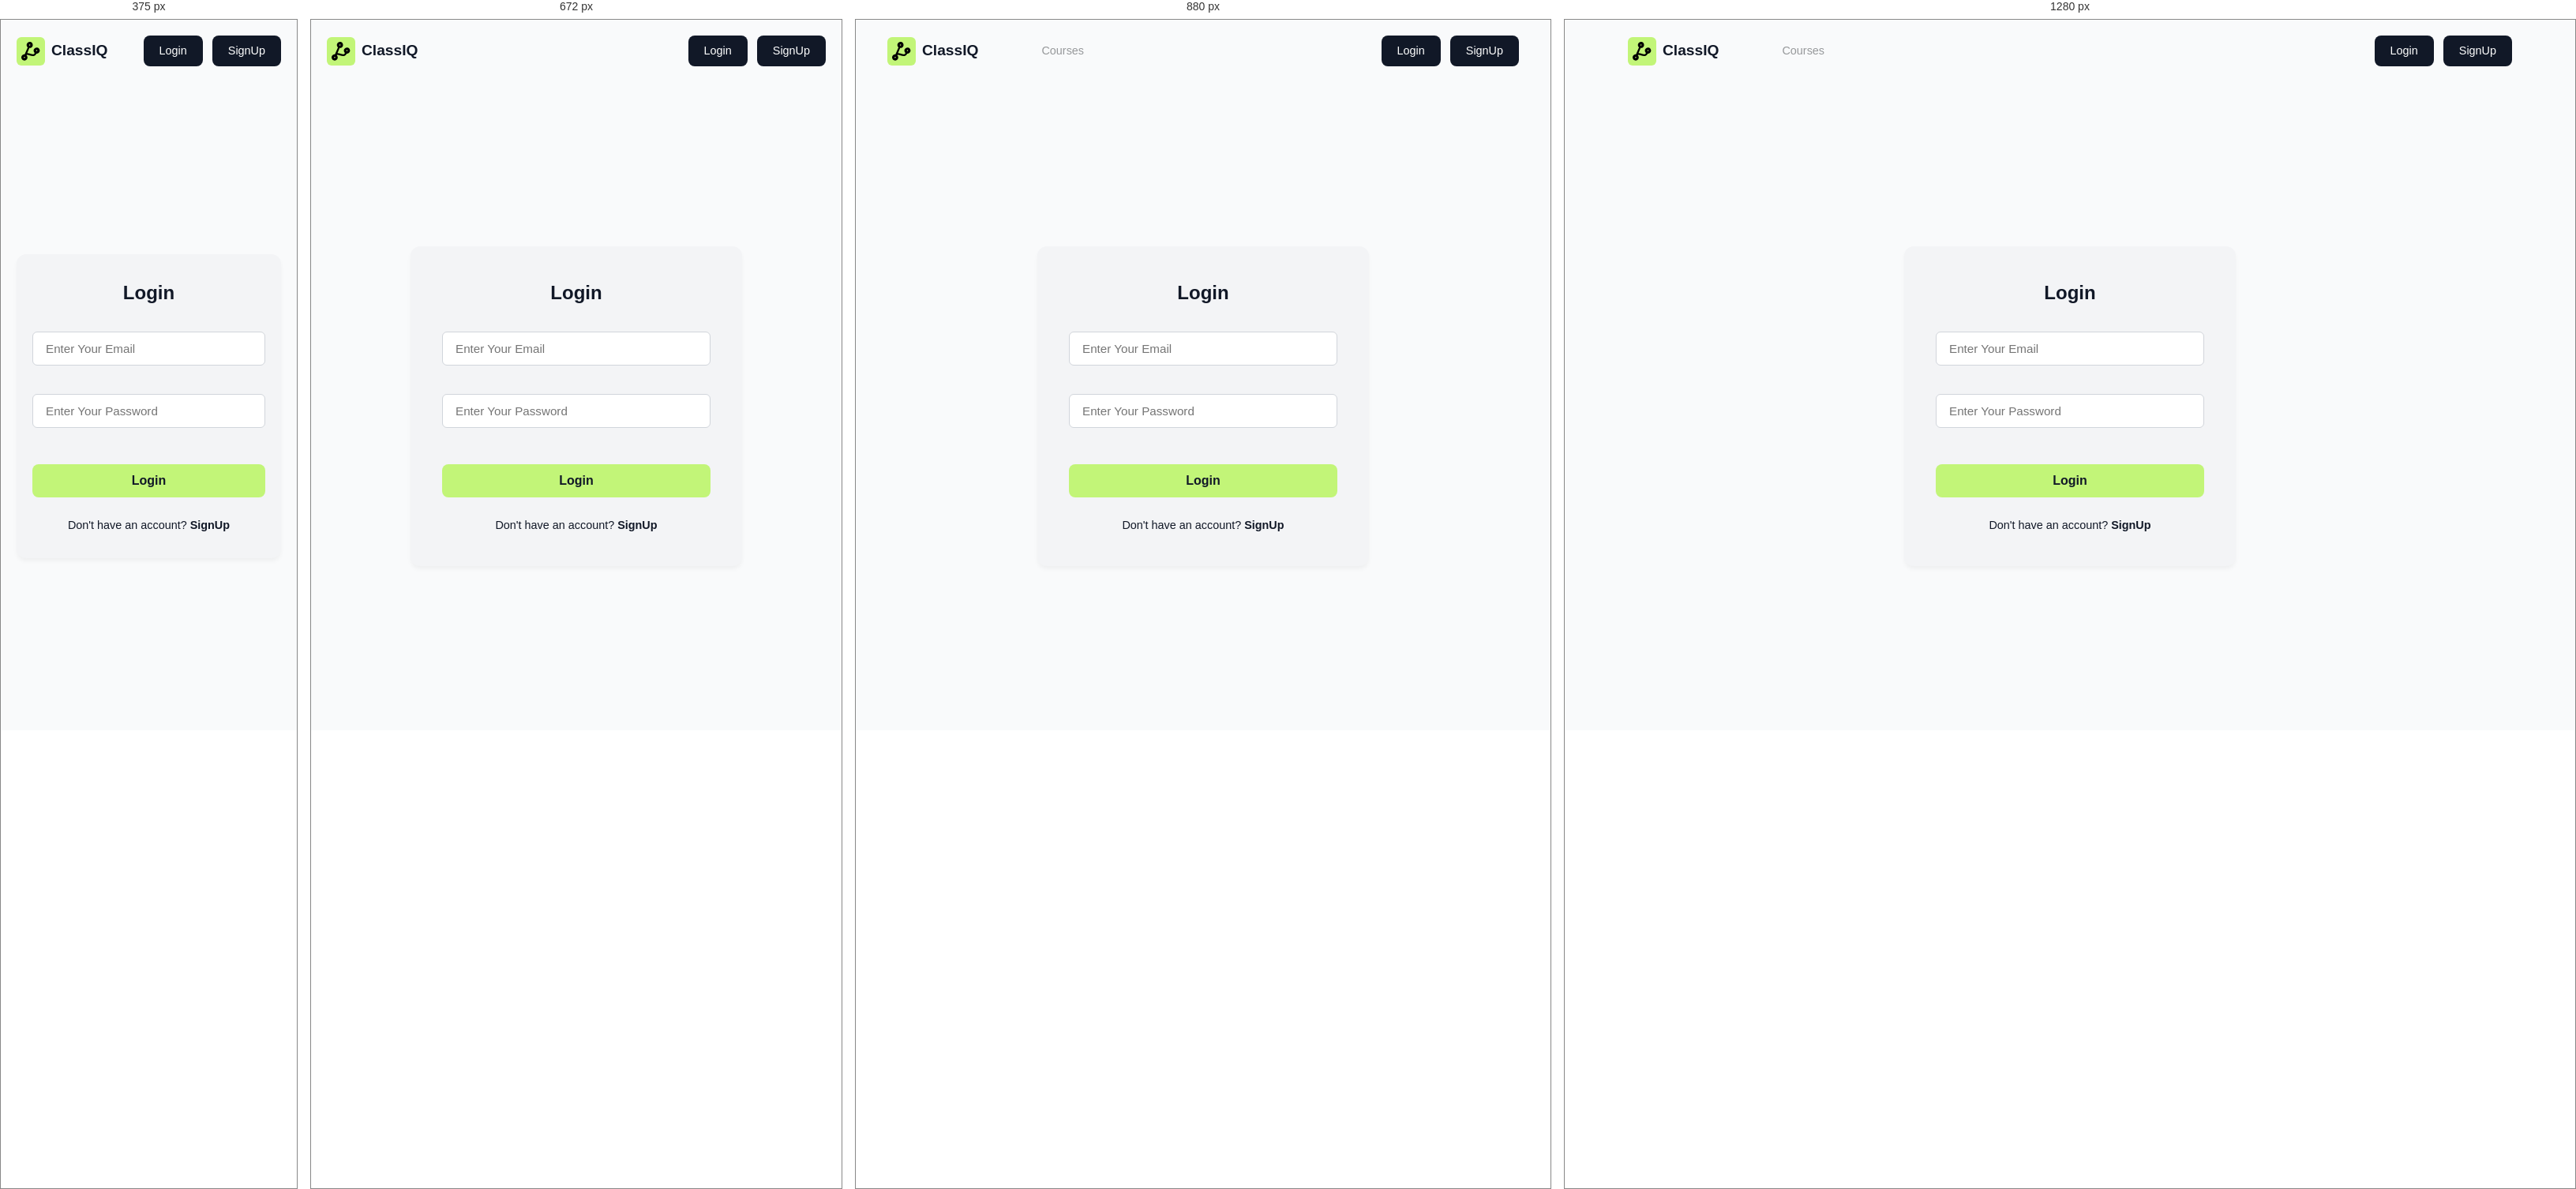
Rendered at 375 px, 672 px, 880 px and 1280 px, left to right.

<!-- file: login.html -->
<!DOCTYPE html>
<html lang="en">
<head>
    <meta charset="UTF-8">
    <meta name="viewport" content="width=device-width, initial-scale=1.0">
    <title>ClassIQ - Login</title>
    <meta name="description" content="Log in to your ClassIQ account to access your courses, learning resources, and personalized dashboard.">
    <link href="https://fonts.googleapis.com/css2?family=Inter:wght@400;500;600;700&display=swap" rel="stylesheet">
    <link rel="stylesheet" href="https://cdnjs.cloudflare.com/ajax/libs/font-awesome/6.4.0/css/all.min.css">
    <link rel="stylesheet" href="assets/style.css">
</head>
<body class="auth-page">

    <header>
        <div class="nav-container">
             <div class="nav-container-inner">

                <a href="index.html" class="logo">
                    <img src="assets/images/logo.svg" class="logo-icon" alt="ClassIQ">
                    <span>ClassIQ</span>
                </a>
                <nav class="nav-links">
                    <a href="index.html#courses">Courses</a>
                </nav>
            </div>
            <div class="auth-buttons">
                <a href="login.html" class="btn btn-login">Login</a>
                <a href="signup.html" class="btn btn-signup">SignUp</a>
            </div>
        </div>
    </header>

    <main class="auth-container">
        <div class="auth-card">
            <h2>Login</h2>
            <form id="loginForm" novalidate>
                <div class="input-group">
                    <input type="email" id="email" placeholder="Enter Your Email" required>
                    <span class="error-msg" id="emailError"></span>
                </div>
                <div class="input-group">
                    <input type="password" id="password" placeholder="Enter Your Password" required>
                    <span class="error-msg" id="passwordError"></span>
                </div>
                <button type="submit" class="btn btn-primary btn-block" id="submitBtn">Login</button>
            </form>
            <p class="switch-link">
                Don't have an account? <a href="signup.html">SignUp</a>
            </p>
        </div>
    </main>

    <script src="assets/script.js"></script>
</body>
</html>

/* @media block from assets/style.css */
@media (max-width: 992px) {
    h1 {
        font-size: 2.8rem;
    }

    .hero-container,
    .features-container {
        flex-direction: column;
        text-align: center;
    }

    .hero-content {
        max-width: 100%;
    }

    .hero-image-gradient {
        bottom: 10%;
    }

    .features-container {
        gap: 40px;
    }

    .features-content {
        text-align: center;
    }

    .feature-list li {
        justify-content: center;
    }

    .course-grid {
        grid-template-columns: repeat(2, 1fr);
    }

    .enroll-banner {
        flex-direction: column;
        min-height: auto;
        padding: 40px 20px;
        text-align: center;
    }

    .banner-content h2 {
        max-width: 100%;
        margin-bottom: 20px;
    }

    .banner-image {
        justify-content: center;
        width: 100%;
        height: 200px;
    }

    .banner-image img {
        position: relative;
        right: auto;
        bottom: auto;
        max-height: 180px;
    }

    .footer-container {
        grid-template-columns: 1fr 1fr;
    }

    .brand-col {
        grid-column: span 2;
    }
}

/* @media block from assets/style.css */
@media (max-width: 768px) {
    h1 {
        font-size: 2.2rem;
    }

    header .nav-container {
        padding: 0 20px;
    }

    .nav-links {
        display: none;
    }

    .logos-grid {
        gap: 30px;
    }

    .brand {
        font-size: 1.2rem;
    }

    .footer-container {
        grid-template-columns: 1fr;
    }

    .brand-col {
        grid-column: span 1;
    }

    .footer-bottom {
        flex-direction: column;
        gap: 20px;
        text-align: center;
    }

    .subscribe-form {
        flex-direction: column;
    }

    .subscribe-form input {
        max-width: 100%;
    }

    .dashboard-container {
        padding: 20px 20px 60px;
    }
}

/* @media block from assets/style.css */
@media (max-width: 576px) {
    .auth-card {
        padding: 30px 20px;
    }

    .course-grid,
    .courses-grid {
        grid-template-columns: 1fr;
    }

    .card-image {
        height: 180px;
    }

    .course-box {
        aspect-ratio: 1 / 0.6;
    }

    .hero {
        padding: 40px 0 70px;
    }

    .features,
    .courses {
        padding: 70px 0;
    }

    .section-title {
        margin-bottom: 40px;
    }
}